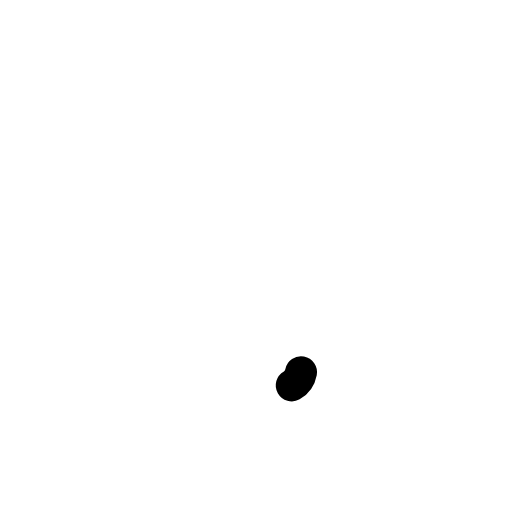
t = 0.00 s
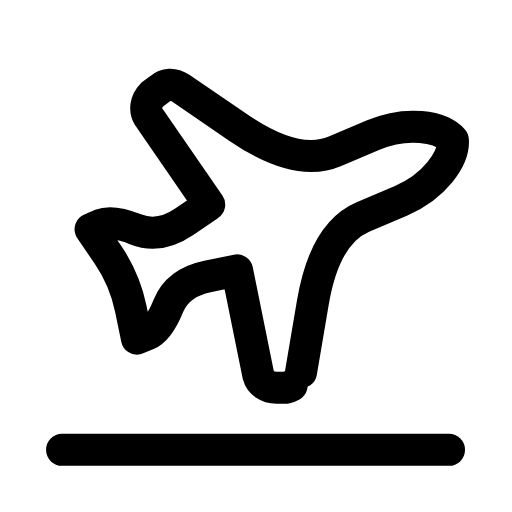
t = 0.24 s
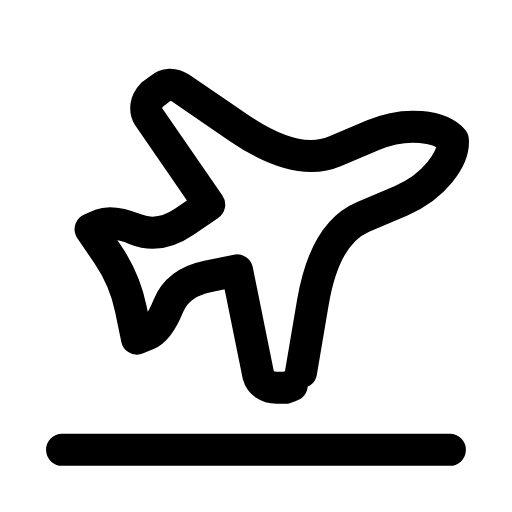
t = 0.47 s
t = 0.68 s: frame unchanged from t = 0.47 s, image omitted
t = 0.95 s: frame unchanged from t = 0.47 s, image omitted
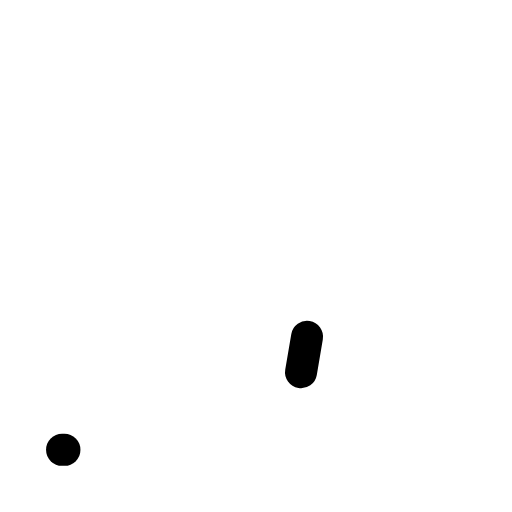
t = 1.17 s

The animated SVG that drew these frames (rendered in a browser with its animation timeline set to each time). Animation: 2 SMIL elements (animate=2); one cycle of 1.40 s, repeats indefinitely.

<svg xmlns="http://www.w3.org/2000/svg" width="24" height="24" viewBox="0 0 24 24" fill="none"><g transform="translate(-0.121 -0.125) scale(1.01)"><path stroke="currentColor" stroke-width="1.904" stroke-linecap="round" stroke-linejoin="round" fill="none" d="M17.8 19.2L16.9 15.1Q16 11 17.75 9.25L19.5 7.5C21 6 21.5 4 21 3C20 2.5 18 3 16.5 4.5L14.75 6.25Q13 8 8.9 7.1L4.8 6.2C4.3 6.1 3.9 6.3 3.7 6.7L3.4 7.2C3.2 7.7 3.3 8.2 3.7 8.5L9 12L8 13.5Q7 15 5.5 15Q4 15 3.5 15.5L3 16L4.5 17Q6 18 7 19.5L8 21L8.5 20.5Q9 20 9 18.5Q9 17 10.5 16L12 15L15.5 20.3C15.8 20.7 16.3 20.8 16.8 20.6L17.3 20.4C17.7 20.1 17.9 19.7 17.8 19.2Z" transform="translate(12 10.5) rotate(22) scale(0.78) translate(-12 -12)" pathLength="1" stroke-dasharray="1"><animate attributeName="stroke-dashoffset" values="1;1;0;0;0;0;1;1;1" keyTimes="0;0;0.189;0.45;0.6;0.774;0.9;0.9;1" dur="1.4s" repeatCount="indefinite" calcMode="spline" keySplines="0.16 1 0.3 1;0.16 1 0.3 1;0.16 1 0.3 1;0.16 1 0.3 1;0.16 1 0.3 1;0.16 1 0.3 1;0.16 1 0.3 1;0.16 1 0.3 1"/></path><path stroke="currentColor" stroke-width="1.485" stroke-linecap="round" stroke-linejoin="round" fill="none" d="M3 21L21 21" pathLength="1" stroke-dasharray="1"><animate attributeName="stroke-dashoffset" values="1;1;0;0;0;0;1;1;1" keyTimes="0;0.0315;0.2205;0.45;0.6;0.753;0.879;0.9;1" dur="1.4s" repeatCount="indefinite" calcMode="spline" keySplines="0.16 1 0.3 1;0.16 1 0.3 1;0.16 1 0.3 1;0.16 1 0.3 1;0.16 1 0.3 1;0.16 1 0.3 1;0.16 1 0.3 1;0.16 1 0.3 1"/></path></g></svg>
